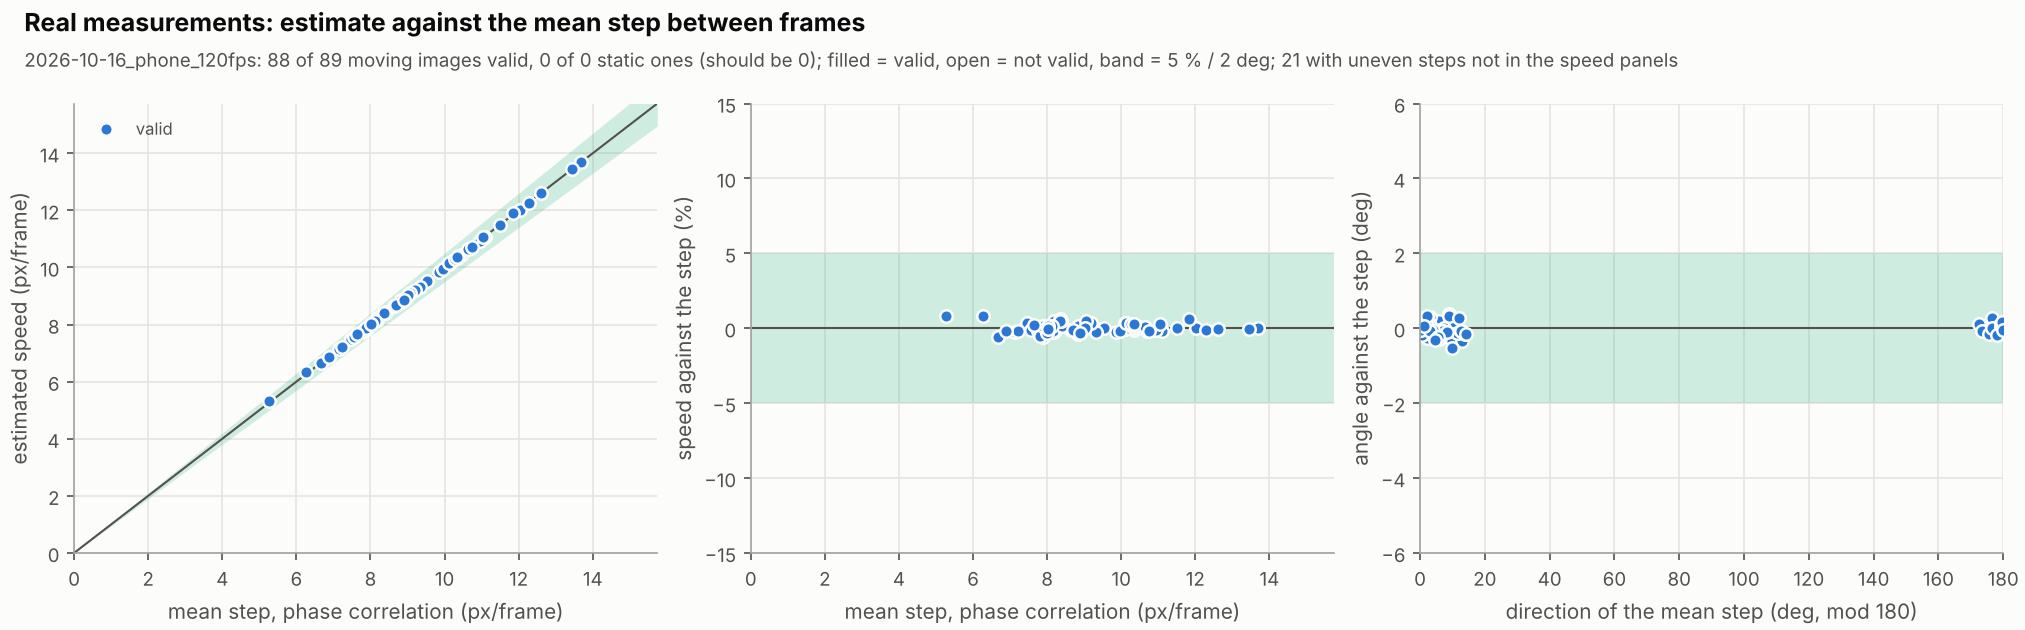

The table this chart was drawn from, first rows:
file, line, valid, reason, speed_mm_s, set_speed_mm_s, speed_err, angle_deg, set_angle_deg, angle_err_deg, speed_px, expected_px, vx_px, vy_px, vx_mm_s, vy_mm_s, quality, threshold, quality_perp, geba, in_range, isotropic, quality_blur, blur_length
frames.npz#1-5, 2, 0, quality 0.28 < 0.60, , , , 90.01, , , 4.077, , -0.000967, -4.077, , , 0.2759, 0.6, 0.5724, 1.167, 1, 0, 0.2199, 3.075
frames.npz#6-10, 3, 1, , , , , 179.9, , , 4.298, , -4.298, -0.005804, , , 0.7986, 0.6, 0.3375, 1.284, 1, 0, 0.766, 2.761
frames.npz#11-15, 4, 1, , , , , 4.133, , , 4.857, , 4.844, -0.35, , , 0.8399, 0.6, 0.523, 1.316, 1, 0, 0.7234, 3.116
frames.npz#16-20, 5, 1, , , , , 6.596, , , 5.764, , 5.725, -0.6621, , , 0.8213, 0.6, 0.3907, 1.297, 1, 0, 0.5409, 3.595
frames.npz#21-25, 6, 1, , , , , 0.9168, , , 6.321, , 6.321, -0.1011, , , 0.8615, 0.6, 0.3764, 1.597, 1, 0, 0.4096, 31.7
frames.npz#26-30, 7, 1, , , , , 3.015, , , 6.639, , 6.63, -0.3492, , , 0.8827, 0.6, 0.4002, 1.658, 1, 0, 0.4458, 33.22
frames.npz#31-35, 8, 1, , , , , 1.741, , , 7.49, , 7.486, -0.2275, , , 0.8742, 0.6, 0.5905, 1.616, 1, 0, 0.4181, 37.3
frames.npz#36-40, 9, 1, , , , , 177.3, , , 7.814, , -7.806, -0.3699, , , 0.7583, 0.6, 0.3542, 1.655, 1, 0, 0.3822, 3.096
frames.npz#41-45, 10, 1, , , , , 1.294, , , 7.554, , 7.552, -0.1706, , , 0.8754, 0.6, 0.4057, 1.626, 1, 0, 0.4051, 3.014
frames.npz#46-50, 11, 1, , , , , 1.992, , , 7.126, , 7.122, -0.2478, , , 0.8693, 0.6, 0.5562, 1.62, 1, 0, 0.4718, 35.8
frames.npz#51-55, 12, 1, , , , , 178.8, , , 7.825, , -7.823, -0.1638, , , 0.8814, 0.6, 0.5483, 1.664, 1, 0, 0.434, 3.099
frames.npz#56-60, 13, 1, , , , , 172.8, , , 7.795, , -7.733, -0.9794, , , 0.8755, 0.6, 0.5396, 1.674, 1, 0, 0.4262, 3.111
frames.npz#61-65, 14, 1, , , , , 173.2, , , 8.405, , -8.346, -0.9885, , , 0.8846, 0.6, 0.3332, 1.769, 1, 0, 0.3835, 3.311
frames.npz#66-70, 15, 1, , , , , 178.2, , , 8.635, , -8.631, -0.2718, , , 0.8932, 0.6, 0.4459, 1.821, 1, 0, 0.3852, 43.14
frames.npz#71-75, 16, 1, , , , , 4.595, , , 8.802, , 8.774, -0.7051, , , 0.888, 0.6, 0.4587, 1.712, 1, 0, 0.3798, 44.02
frames.npz#76-80, 17, 1, , , , , 8.812, , , 10, , 9.885, -1.532, , , 0.8297, 0.6, 0.4851, 1.79, 1, 0, 0.3669, 49.88
frames.npz#81-85, 18, 1, , , , , 9.56, , , 11.07, , 10.92, -1.839, , , 0.8745, 0.6, 0.4462, 1.922, 1, 0, 0.3018, 55.29
frames.npz#86-90, 19, 1, , , , , 9.547, , , 10.68, , 10.53, -1.771, , , 0.881, 0.6, 0.3713, 1.879, 1, 0, 0.2914, 53.42
frames.npz#91-95, 20, 1, , , , , 5.081, , , 10.93, , 10.89, -0.9684, , , 0.8801, 0.6, 0.3498, 1.948, 1, 0, 0.316, 54.75
frames.npz#96-100, 21, 1, , , , , 0.8959, , , 12.02, , 12.02, -0.188, , , 0.903, 0.6, 0.3853, 2.182, 1, 0, 0.3092, 60.18
frames.npz#101-105, 22, 1, , , , , 1.748, , , 12.96, , 12.96, -0.3954, , , 0.825, 0.6, 0.5052, 1.554, 1, 0, 0.211, 3.619
frames.npz#106-110, 23, 1, , , , , 6.79, , , 11.34, , 11.26, -1.34, , , 0.8238, 0.6, 0.23, 1.818, 1, 0, 0.3405, 56.4
frames.npz#111-115, 24, 1, , , , , 5.246, , , 10.18, , 10.14, -0.931, , , 0.8999, 0.6, 0.4035, 2.02, 1, 0, 0.3102, 51.05
frames.npz#116-120, 25, 1, , , , , 2.993, , , 10.32, , 10.31, -0.539, , , 0.8972, 0.6, 0.3499, 2.023, 1, 0, 0.3307, 51.7
frames.npz#121-125, 26, 1, , , , , 2.837, , , 9.833, , 9.821, -0.4867, , , 0.9033, 0.6, 0.412, 1.949, 1, 0, 0.3464, 49.13
frames.npz#126-130, 27, 1, , , , , 2.98, , , 10.13, , 10.11, -0.5264, , , 0.8781, 0.6, 0.3318, 1.956, 1, 0, 0.3387, 50.62
frames.npz#131-135, 28, 1, , , , , 3.775, , , 11.98, , 11.95, -0.7886, , , 0.7621, 0.6, 0.4079, 1.802, 1, 0, 0.3489, 60.17
frames.npz#136-140, 29, 1, , , , , 180, , , 13.69, , -13.69, -0.005445, , , 0.8761, 0.6, 0.3892, 2.214, 1, 0, 0.2513, 68.35
frames.npz#141-145, 30, 1, , , , , 175.7, , , 14.24, , -14.2, -1.057, , , 0.8115, 0.6, 0.4479, 2.024, 1, 0, 0.1894, 255.4
frames.npz#146-150, 31, 1, , , , , 175.4, , , 13.44, , -13.39, -1.076, , , 0.8852, 0.6, 0.4586, 2.344, 1, 0, 0.2939, 67.13
frames.npz#151-155, 32, 1, , , , , 177.1, , , 12.27, , -12.26, -0.6308, , , 0.8704, 0.6, 0.4138, 2.079, 1, 0, 0.3122, 61.28
frames.npz#156-160, 33, 1, , , , , 176.7, , , 11.91, , -11.89, -0.6882, , , 0.8588, 0.6, 0.5007, 1.85, 1, 0, 0.3047, 59.22
frames.npz#161-165, 34, 1, , , , , 180, , , 11.06, , -11.06, -0.00416, , , 0.8866, 0.6, 0.3335, 2.135, 1, 0, 0.3226, 55.26
frames.npz#166-170, 35, 1, , , , , 178, , , 11.5, , -11.49, -0.3991, , , 0.8615, 0.6, 0.4245, 1.931, 1, 0, 0.3481, 57.64
frames.npz#171-175, 36, 1, , , , , 176.4, , , 12.6, , -12.57, -0.788, , , 0.8956, 0.6, 0.4953, 2.08, 1, 0, 0.2631, 62.87
frames.npz#176-180, 37, 1, , , , , 172, , , 10.79, , -10.68, -1.501, , , 0.7081, 0.6, 0.4121, 1.414, 1, 0, 0.3905, 53.62
frames.npz#181-185, 38, 1, , , , , 179.3, , , 9.525, , -9.524, -0.1115, , , 0.8728, 0.6, 0.4435, 1.915, 1, 0, 0.3717, 47.53
frames.npz#186-190, 39, 1, , , , , 3.895, , , 9.3, , 9.279, -0.6318, , , 0.8795, 0.6, 0.4334, 1.926, 1, 0, 0.3889, 46.67
frames.npz#191-195, 40, 1, , , , , 5.848, , , 9.225, , 9.177, -0.9399, , , 0.8917, 0.6, 0.5243, 1.885, 1, 0, 0.3923, 46.18
frames.npz#196-200, 41, 1, , , , , 5.873, , , 8.894, , 8.848, -0.9101, , , 0.884, 0.6, 0.5291, 1.737, 1, 0, 0.3825, 44.38
frames.npz#201-205, 42, 1, , , , , 7.405, , , 8.848, , 8.774, -1.14, , , 0.8587, 0.6, 0.6806, 1.736, 1, 0, 0.3954, 44.16
frames.npz#206-210, 43, 1, , , , , 9.341, , , 8.16, , 8.052, -1.324, , , 0.9013, 0.6, 0.3521, 1.796, 1, 0, 0.4487, 3.243
frames.npz#211-215, 44, 1, , , , , 2.74, , , 8.566, , 8.556, -0.4094, , , 0.8743, 0.6, 0.4464, 1.679, 1, 0, 0.3567, 42.85
frames.npz#216-220, 45, 1, , , , , 1.584, , , 7.748, , 7.746, -0.2142, , , 0.8752, 0.6, 0.5403, 1.636, 1, 0, 0.4435, 3.106
frames.npz#221-225, 46, 1, , , , , 3.27, , , 7.787, , 7.774, -0.4442, , , 0.8913, 0.6, 0.3493, 1.698, 1, 0, 0.4424, 3.102
frames.npz#226-230, 47, 1, , , , , 9.185, , , 8.005, , 7.902, -1.278, , , 0.9057, 0.6, 0.3535, 1.813, 1, 0, 0.4364, 3.201
frames.npz#231-235, 48, 1, , , , , 12.73, , , 8.151, , 7.95, -1.796, , , 0.9046, 0.6, 0.251, 1.777, 1, 0, 0.4339, 3.242
frames.npz#236-240, 49, 1, , , , , 11.74, , , 8.146, , 7.975, -1.658, , , 0.8975, 0.6, 0.2824, 1.756, 1, 0, 0.4286, 3.247
frames.npz#241-245, 50, 1, , , , , 11.22, , , 8.906, , 8.736, -1.732, , , 0.8536, 0.6, 0.2779, 1.746, 1, 0, 0.3882, 44.85
frames.npz#246-250, 51, 1, , , , , 9.252, , , 10.1, , 9.972, -1.624, , , 0.8921, 0.6, 0.2506, 1.854, 1, 0, 0.298, 50.4
frames.npz#251-255, 52, 1, , , , , 6.915, , , 10.35, , 10.28, -1.246, , , 0.887, 0.6, 0.4522, 1.862, 1, 0, 0.2966, 51.86
frames.npz#256-260, 53, 1, , , , , 1.649, , , 10.45, , 10.45, -0.3007, , , 0.899, 0.6, 0.3597, 1.939, 1, 0, 0.2958, 52.32
frames.npz#261-265, 54, 1, , , , , 1.8, , , 9.945, , 9.94, -0.3124, , , 0.8936, 0.6, 0.4073, 1.845, 1, 0, 0.3082, 49.7
frames.npz#266-270, 55, 1, , , , , 179.5, , , 10.39, , -10.39, -0.09694, , , 0.8968, 0.6, 0.4696, 2.079, 1, 0, 0.325, 51.87
frames.npz#271-275, 56, 1, , , , , 179, , , 10.16, , -10.16, -0.1789, , , 0.9037, 0.6, 0.5018, 2.21, 1, 0, 0.3472, 50.76
frames.npz#276-280, 57, 1, , , , , 178, , , 10.3, , -10.29, -0.3601, , , 0.8924, 0.6, 0.4559, 2.084, 1, 0, 0.3179, 51.43
frames.npz#281-285, 58, 1, , , , , 178.5, , , 9.477, , -9.474, -0.2441, , , 0.8378, 0.6, 0.5359, 1.708, 1, 0, 0.3994, 47.35
frames.npz#286-290, 59, 1, , , , , 0.4162, , , 9.099, , 9.099, -0.06609, , , 0.863, 0.6, 0.4808, 1.801, 1, 0, 0.3721, 45.28
frames.npz#291-295, 60, 1, , , , , 4.899, , , 8.425, , 8.394, -0.7195, , , 0.8836, 0.6, 0.3784, 1.752, 1, 0, 0.3842, 3.327
frames.npz#296-300, 61, 1, , , , , 5.485, , , 8.222, , 8.185, -0.786, , , 0.8778, 0.6, 0.4431, 1.726, 1, 0, 0.4266, 3.236
... 29 more rows
